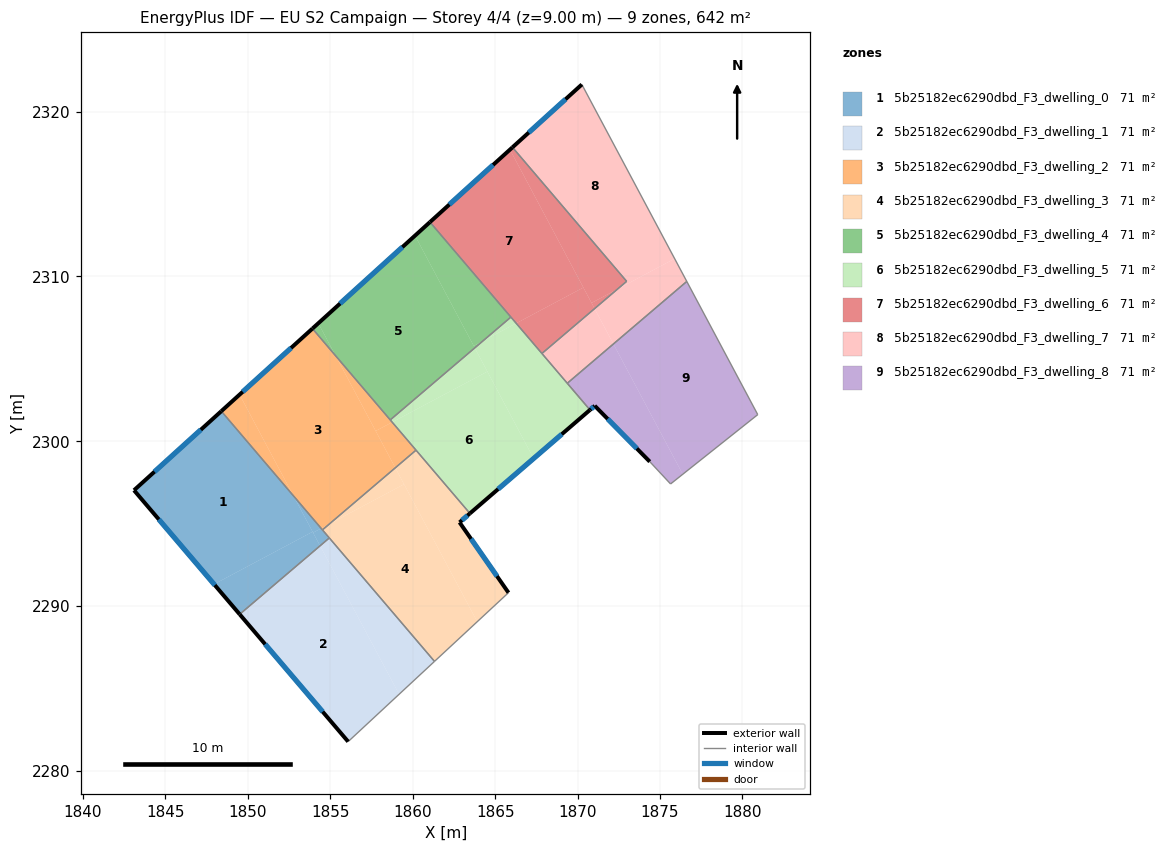
=== STOREY PLAN SPEC (per zone: floor XY polygon, exterior-wall plan segments, windows/doors) ===
zone 1: 5b25182ec6290dbd_F3_dwelling_0  (71.4 m²)
  floor: (1852.77, 2296.69) (1853.93, 2294.51) (1847.95, 2291.33) (1843.09, 2297.03) (1848.39, 2301.83)
  floor: (1853.93, 2294.51) (1854.38, 2293.66) (1849.50, 2289.51) (1847.95, 2291.33)
  floor: (1852.77, 2296.69) (1854.45, 2294.72) (1853.96, 2294.46)
  floor: (1854.45, 2294.72) (1854.94, 2294.14) (1854.38, 2293.66) (1853.96, 2294.46)
  exterior wall: (1843.09, 2297.03) – (1849.50, 2289.51)  [9.9 m]
    window: (1844.60, 2295.27) – (1848.00, 2291.28)  [8.3 m²]
  exterior wall: (1848.39, 2301.83) – (1843.09, 2297.03)  [7.1 m]
    window: (1847.15, 2300.70) – (1844.34, 2298.16)  [6.0 m²]
  interior walls: 3
zone 2: 5b25182ec6290dbd_F3_dwelling_1  (71.4 m²)
  floor: (1854.38, 2293.66) (1859.17, 2284.66) (1856.08, 2281.79) (1849.50, 2289.51)
  floor: (1854.94, 2294.14) (1861.32, 2286.65) (1859.17, 2284.66) (1854.38, 2293.66)
  exterior wall: (1849.50, 2289.51) – (1856.08, 2281.79)  [10.1 m]
    window: (1851.05, 2287.70) – (1854.54, 2283.60)  [8.6 m²]
  interior walls: 3
zone 3: 5b25182ec6290dbd_F3_dwelling_2  (71.4 m²)
  floor: (1855.33, 2305.18) (1858.94, 2298.39) (1854.94, 2294.98) (1854.45, 2294.72) (1852.77, 2296.69) (1849.50, 2302.83) (1853.92, 2306.84)
  floor: (1849.50, 2302.83) (1852.77, 2296.69) (1848.39, 2301.83)
  floor: (1855.33, 2305.18) (1858.75, 2301.16) (1857.75, 2300.63)
  floor: (1854.94, 2294.98) (1854.52, 2294.63) (1854.45, 2294.72)
  floor: (1858.75, 2301.16) (1860.20, 2299.46) (1858.94, 2298.39) (1857.75, 2300.63)
  exterior wall: (1853.92, 2306.84) – (1848.39, 2301.83)  [7.5 m]
    window: (1852.62, 2305.66) – (1849.69, 2303.01)  [6.3 m²]
  interior walls: 4
zone 4: 5b25182ec6290dbd_F3_dwelling_3  (71.4 m²)
  floor: (1859.47, 2297.40) (1863.91, 2289.06) (1861.32, 2286.65) (1854.52, 2294.63) (1854.94, 2294.98)
  floor: (1858.94, 2298.39) (1859.47, 2297.40) (1854.94, 2294.98)
  floor: (1863.47, 2295.63) (1862.84, 2295.09) (1865.81, 2290.82) (1863.91, 2289.06) (1858.94, 2298.39) (1860.20, 2299.46)
  exterior wall: (1865.81, 2290.82) – (1862.84, 2295.09)  [5.2 m]
    window: (1865.11, 2291.82) – (1863.54, 2294.08)  [4.4 m²]
  exterior wall: (1862.84, 2295.09) – (1863.47, 2295.63)  [0.8 m]
    window: (1862.99, 2295.21) – (1863.32, 2295.50)  [0.7 m²]
  interior walls: 5
zone 5: 5b25182ec6290dbd_F3_dwelling_4  (71.4 m²)
  floor: (1860.14, 2312.48) (1863.76, 2305.67) (1858.64, 2301.30) (1855.33, 2305.18) (1854.27, 2307.16)
  floor: (1864.24, 2306.08) (1863.76, 2305.67) (1863.70, 2305.79)
  floor: (1854.27, 2307.16) (1855.33, 2305.18) (1853.92, 2306.84)
  floor: (1861.04, 2313.30) (1865.95, 2307.54) (1864.24, 2306.08) (1863.70, 2305.79) (1860.14, 2312.48)
  exterior wall: (1861.04, 2313.30) – (1853.92, 2306.84)  [9.6 m]
    window: (1859.37, 2311.78) – (1855.59, 2308.36)  [8.1 m²]
  interior walls: 3
zone 6: 5b25182ec6290dbd_F3_dwelling_5  (71.4 m²)
  floor: (1866.27, 2307.16) (1870.75, 2301.91) (1867.33, 2298.96) (1863.76, 2305.67) (1864.24, 2306.08)
  floor: (1865.95, 2307.54) (1866.27, 2307.16) (1864.24, 2306.08)
  floor: (1863.76, 2305.67) (1864.53, 2304.23) (1858.75, 2301.16) (1858.64, 2301.30)
  floor: (1864.53, 2304.23) (1867.33, 2298.96) (1863.47, 2295.63) (1858.75, 2301.16)
  exterior wall: (1863.47, 2295.63) – (1870.75, 2301.91)  [9.6 m]
    window: (1865.18, 2297.10) – (1869.04, 2300.43)  [8.1 m²]
  interior walls: 6
zone 7: 5b25182ec6290dbd_F3_dwelling_6  (71.4 m²)
  floor: (1865.90, 2317.69) (1870.35, 2309.33) (1866.27, 2307.16) (1861.04, 2313.30)
  floor: (1866.05, 2317.83) (1872.97, 2309.71) (1872.42, 2309.23) (1870.85, 2308.40) (1865.90, 2317.69)
  floor: (1872.42, 2309.23) (1871.03, 2308.05) (1870.85, 2308.40)
  floor: (1870.35, 2309.33) (1871.03, 2308.05) (1867.84, 2305.33) (1866.27, 2307.16)
  exterior wall: (1866.05, 2317.83) – (1861.04, 2313.30)  [6.8 m]
    window: (1864.87, 2316.77) – (1862.22, 2314.36)  [5.7 m²]
  interior walls: 4
zone 8: 5b25182ec6290dbd_F3_dwelling_7  (71.4 m²)
  floor: (1870.26, 2321.64) (1875.89, 2311.08) (1872.42, 2309.23) (1872.97, 2309.71) (1866.05, 2317.83)
  floor: (1875.89, 2311.08) (1876.62, 2309.70) (1872.17, 2305.91) (1871.03, 2308.05) (1872.42, 2309.23)
  floor: (1871.03, 2308.05) (1872.17, 2305.91) (1869.37, 2303.52) (1867.84, 2305.33)
  exterior wall: (1870.26, 2321.64) – (1866.05, 2317.83)  [5.7 m]
    window: (1869.27, 2320.75) – (1867.04, 2318.73)  [4.8 m²]
  interior walls: 5
zone 9: 5b25182ec6290dbd_F3_dwelling_8  (71.4 m²)
  floor: (1872.17, 2305.91) (1876.38, 2298.00) (1875.64, 2297.42) (1874.38, 2298.77) (1871.04, 2302.16) (1870.75, 2301.91) (1869.37, 2303.52)
  floor: (1876.62, 2309.70) (1880.93, 2301.62) (1875.64, 2297.42) (1876.38, 2298.00) (1872.17, 2305.91)
  exterior wall: (1871.04, 2302.16) – (1874.38, 2298.77)  [4.8 m]
    window: (1871.82, 2301.36) – (1873.59, 2299.56)  [4.0 m²]
  exterior wall: (1870.75, 2301.91) – (1871.04, 2302.16)  [0.4 m]
    window: (1870.82, 2301.96) – (1870.97, 2302.10)  [0.3 m²]
  interior walls: 5

=== DERIVED (storey summary) ===
Building: EU S2 Campaign
Storey: 4 of 4  (floor level z = 9.00 m)
Storey gross floor area: 642.3 m²
Zones on this storey: 9
  - 5b25182ec6290dbd_F3_dwelling_0: floor 71.4 m²; exterior wall 17.0 m (51.1 m²); 2 window(s) 14.4 m²; WWR 28.1%
  - 5b25182ec6290dbd_F3_dwelling_1: floor 71.4 m²; exterior wall 10.1 m (30.4 m²); 1 window(s) 8.6 m²; WWR 28.1%
  - 5b25182ec6290dbd_F3_dwelling_2: floor 71.4 m²; exterior wall 7.5 m (22.4 m²); 1 window(s) 6.3 m²; WWR 28.1%
  - 5b25182ec6290dbd_F3_dwelling_3: floor 71.4 m²; exterior wall 6.0 m (18.1 m²); 2 window(s) 5.1 m²; WWR 28.1%
  - 5b25182ec6290dbd_F3_dwelling_4: floor 71.4 m²; exterior wall 9.6 m (28.9 m²); 1 window(s) 8.1 m²; WWR 28.1%
  - 5b25182ec6290dbd_F3_dwelling_5: floor 71.4 m²; exterior wall 9.6 m (28.8 m²); 1 window(s) 8.1 m²; WWR 28.1%
  - 5b25182ec6290dbd_F3_dwelling_6: floor 71.4 m²; exterior wall 6.8 m (20.3 m²); 1 window(s) 5.7 m²; WWR 28.1%
  - 5b25182ec6290dbd_F3_dwelling_7: floor 71.4 m²; exterior wall 5.7 m (17.0 m²); 1 window(s) 4.8 m²; WWR 28.1%
  - 5b25182ec6290dbd_F3_dwelling_8: floor 71.4 m²; exterior wall 5.1 m (15.4 m²); 2 window(s) 4.3 m²; WWR 28.1%
Zone adjacency (shared interzone walls):
  - 5b25182ec6290dbd_F3_dwelling_0 ↔ 5b25182ec6290dbd_F3_dwelling_1
  - 5b25182ec6290dbd_F3_dwelling_0 ↔ 5b25182ec6290dbd_F3_dwelling_2
  - 5b25182ec6290dbd_F3_dwelling_0 ↔ 5b25182ec6290dbd_F3_dwelling_3
  - 5b25182ec6290dbd_F3_dwelling_1 ↔ 5b25182ec6290dbd_F3_dwelling_3
  - 5b25182ec6290dbd_F3_dwelling_2 ↔ 5b25182ec6290dbd_F3_dwelling_3
  - 5b25182ec6290dbd_F3_dwelling_2 ↔ 5b25182ec6290dbd_F3_dwelling_4
  - 5b25182ec6290dbd_F3_dwelling_2 ↔ 5b25182ec6290dbd_F3_dwelling_5
  - 5b25182ec6290dbd_F3_dwelling_3 ↔ 5b25182ec6290dbd_F3_dwelling_5
  - 5b25182ec6290dbd_F3_dwelling_4 ↔ 5b25182ec6290dbd_F3_dwelling_5
  - 5b25182ec6290dbd_F3_dwelling_4 ↔ 5b25182ec6290dbd_F3_dwelling_6
  - 5b25182ec6290dbd_F3_dwelling_5 ↔ 5b25182ec6290dbd_F3_dwelling_6
  - 5b25182ec6290dbd_F3_dwelling_5 ↔ 5b25182ec6290dbd_F3_dwelling_7
  - 5b25182ec6290dbd_F3_dwelling_5 ↔ 5b25182ec6290dbd_F3_dwelling_8
  - 5b25182ec6290dbd_F3_dwelling_6 ↔ 5b25182ec6290dbd_F3_dwelling_7
  - 5b25182ec6290dbd_F3_dwelling_7 ↔ 5b25182ec6290dbd_F3_dwelling_8